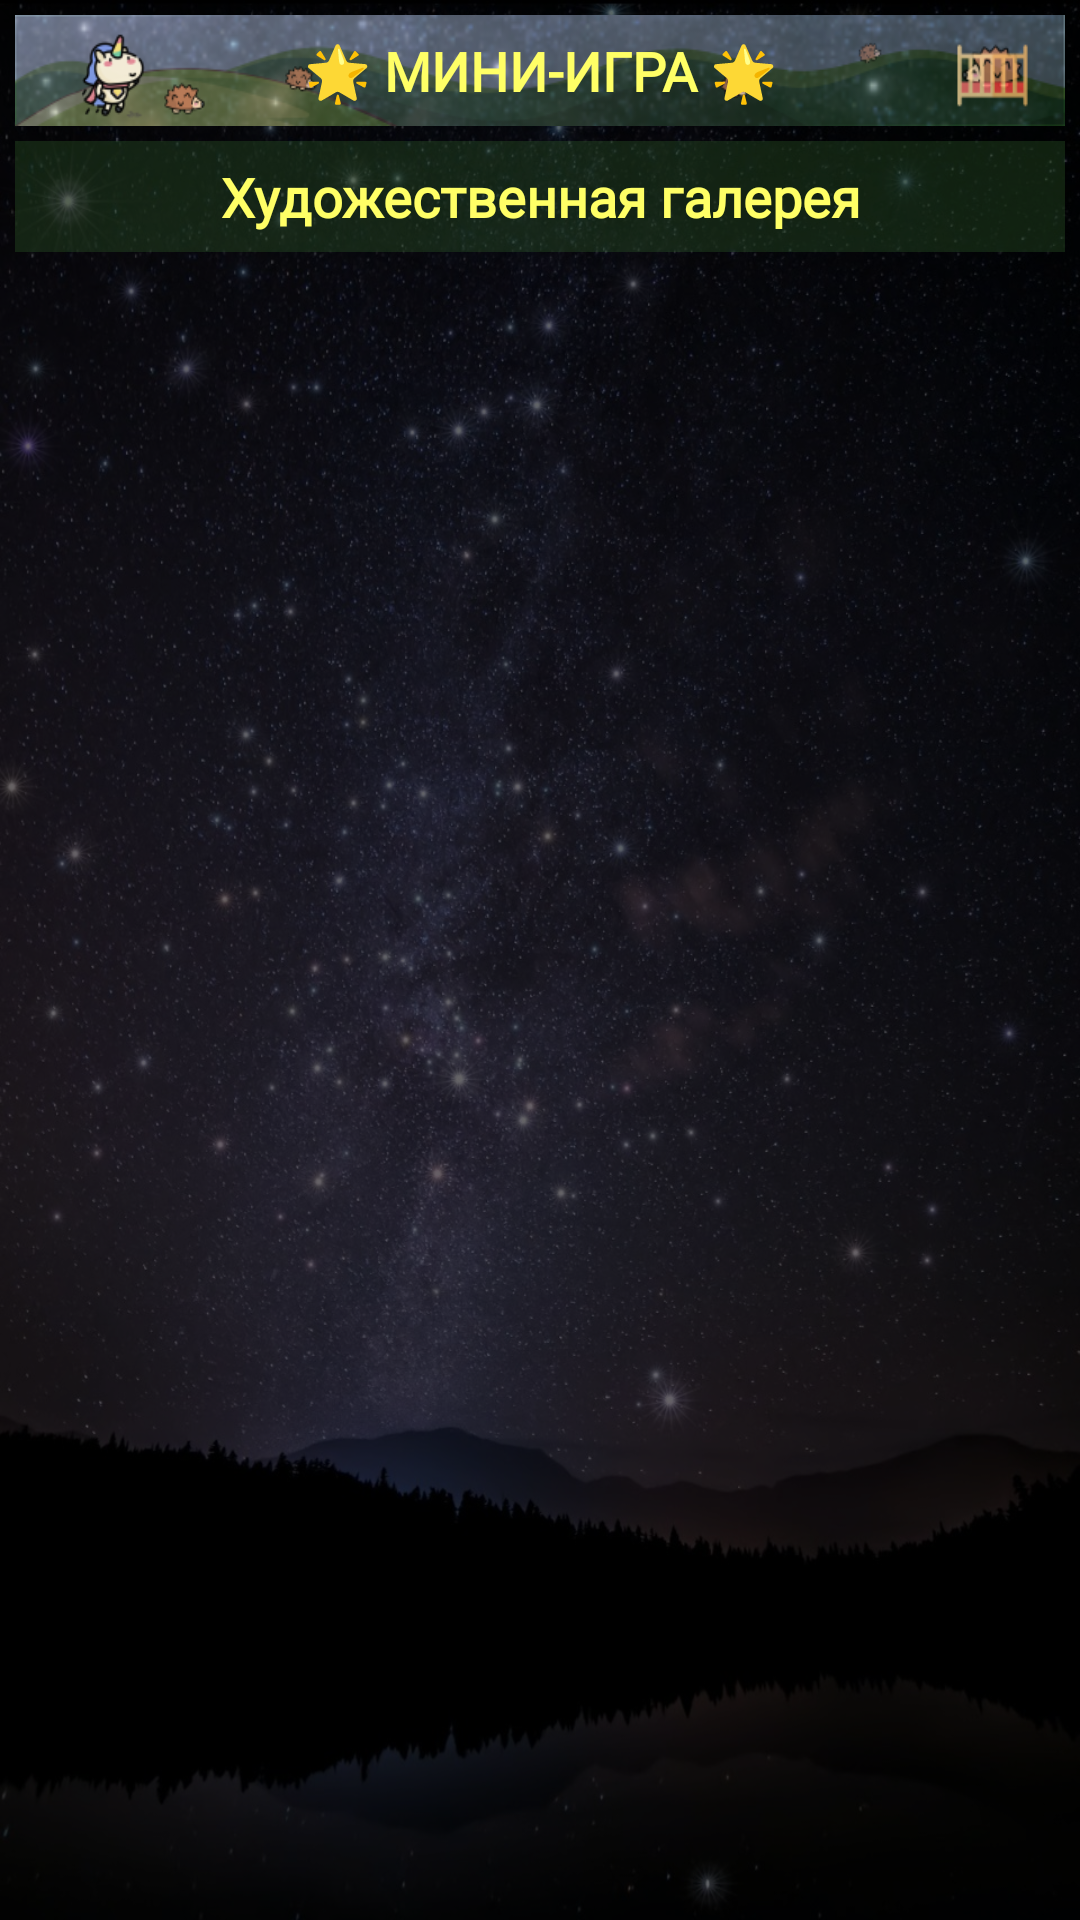

Layout XML and referenced resources for this Android screen:
<!-- AndroidManifest.xml: application theme Theme.LadushkinnySkazki -->
<!-- res/layout/fragment_category_main.xml -->
<?xml version="1.0" encoding="utf-8"?>
<RelativeLayout xmlns:android="http://schemas.android.com/apk/res/android"
    xmlns:tools="http://schemas.android.com/tools"
    android:id="@+id/category_main"
    android:layout_width="match_parent"
    android:layout_height="match_parent"
    android:layout_margin="2dp"
    android:background="@color/blackTrans"
    tools:context=".ui.main.MainFragmentCategory">

    <TextView
        android:id="@+id/btnSnakeCategoryMain"
        android:layout_width="match_parent"
        android:layout_height="37dp"
        android:layout_centerHorizontal="true"
        android:layout_marginHorizontal="5dp"
        android:layout_marginTop="5dp"
        android:background="@drawable/background_btn_snake_two"
        android:fontFamily="@font/font_first_time_writing"
        android:gravity="center"
        android:text="@string/btn_go_snake"
        android:textColor="@color/yellow"
        android:textSize="18sp"
        android:textStyle="bold" />

    <TextView
        android:id="@+id/btnInteractiveCategoryMain"
        android:layout_width="match_parent"
        android:layout_height="37dp"
        android:layout_centerHorizontal="true"
        android:layout_marginHorizontal="5dp"
        android:layout_marginTop="5dp"
        android:background="@color/greenTrans"
        android:fontFamily="@font/font_first_time_writing"
        android:gravity="center"
        android:layout_below="@+id/btnSnakeCategoryMain"
        android:text="Художественная галерея"
        android:textColor="@color/yellow"
        android:textSize="18sp"
        android:textStyle="bold" />

    <ProgressBar
        android:id="@+id/progress"
        android:layout_width="wrap_content"
        android:layout_height="wrap_content"
        android:layout_centerInParent="true"
        android:indeterminateDrawable="@drawable/progress_icon" />

    <androidx.recyclerview.widget.RecyclerView
        android:id="@+id/rv_list_category"
        android:layout_width="match_parent"
        android:layout_height="wrap_content"
        android:layout_below="@+id/btnInteractiveCategoryMain"
        android:padding="3dp" />

</RelativeLayout>
<!-- resources referenced by this layout -->
<resources>
  <color name="blackTrans">#99000000</color>
  <color name="greenTrans">#5035682d</color>
  <color name="yellow">#ffff66</color>
  <!-- drawable background_btn_snake_two: png bitmap (drawable, 69921 bytes) -->
  <!-- drawable progress_icon (drawable) -->
  <?xml version="1.0" encoding="utf-8"?>
  <layer-list xmlns:android="http://schemas.android.com/apk/res/android" >
      <item>
          <rotate
              android:drawable="@drawable/hedgehog"
              android:fillAfter="true"
              android:fromDegrees="0"
              android:pivotX="50%"
              android:pivotY="50%"
              android:toDegrees="360" />
      </item>
  </layer-list>
  <string name="btn_go_snake">🌟 МИНИ-ИГРА 🌟</string>
  <style name="Theme.LadushkinnySkazki" parent="Theme.MaterialComponents.DayNight.NoActionBar">
          
          <item name="colorPrimary">#000000</item>
          <item name="colorPrimaryVariant">@color/blackLightTrans</item>
          <item name="colorOnPrimary">@color/yellowLight</item>
          
          <item name="colorSecondary">@color/blackTrans</item>
          <item name="colorSecondaryVariant">@color/blackLightTrans</item>
          <item name="colorOnSecondary">@color/black</item>
          
          <item name="android:statusBarColor">?attr/colorPrimaryVariant</item>
          
          <item name="android:windowBackground">@drawable/background_activity_main</item>
  
      </style>
  <color name="blackLightTrans">#90000000</color>
  <color name="yellowLight">#ffff99</color>
  <color name="black">#FF000000</color>
  <!-- drawable background_activity_main: jpg bitmap (drawable, 70491 bytes) -->
</resources>
